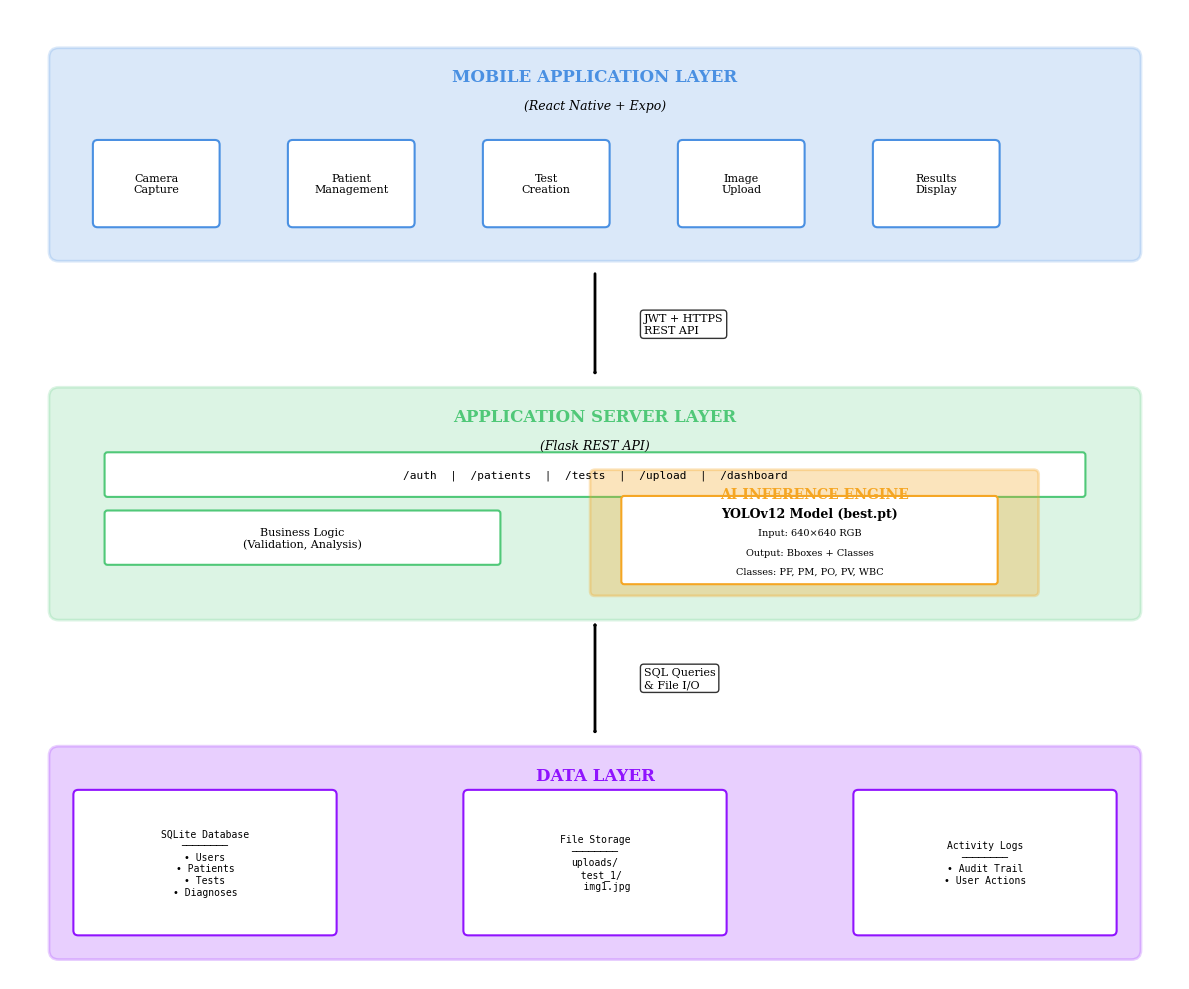
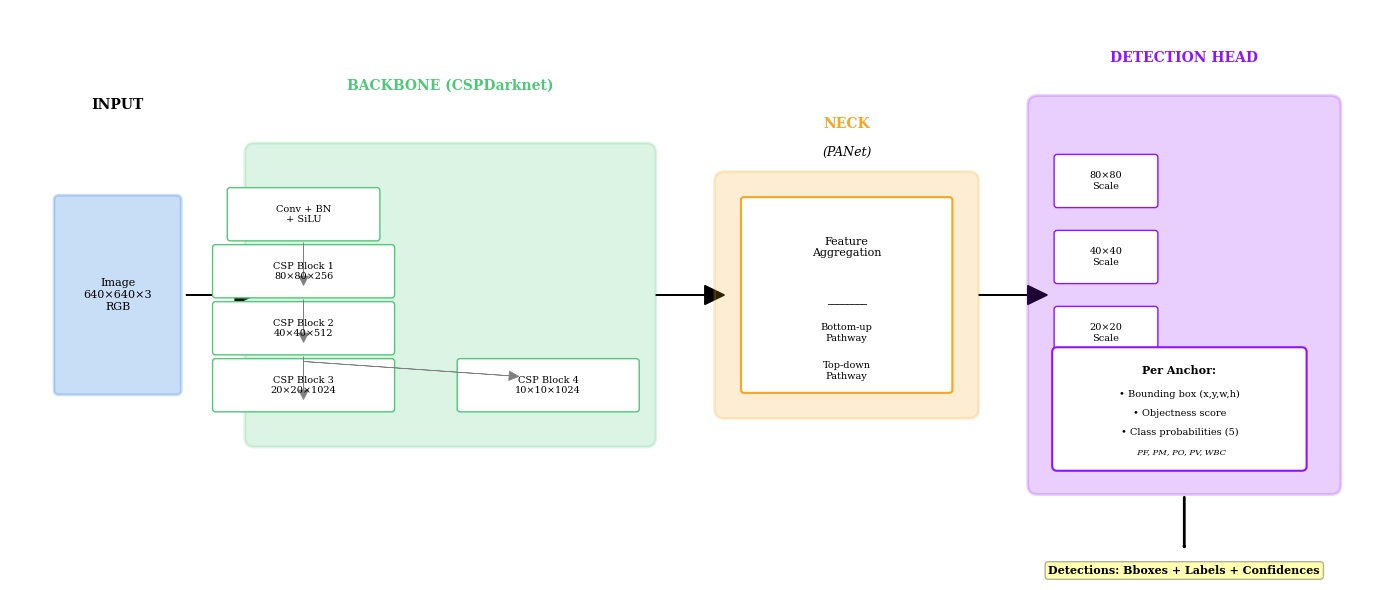
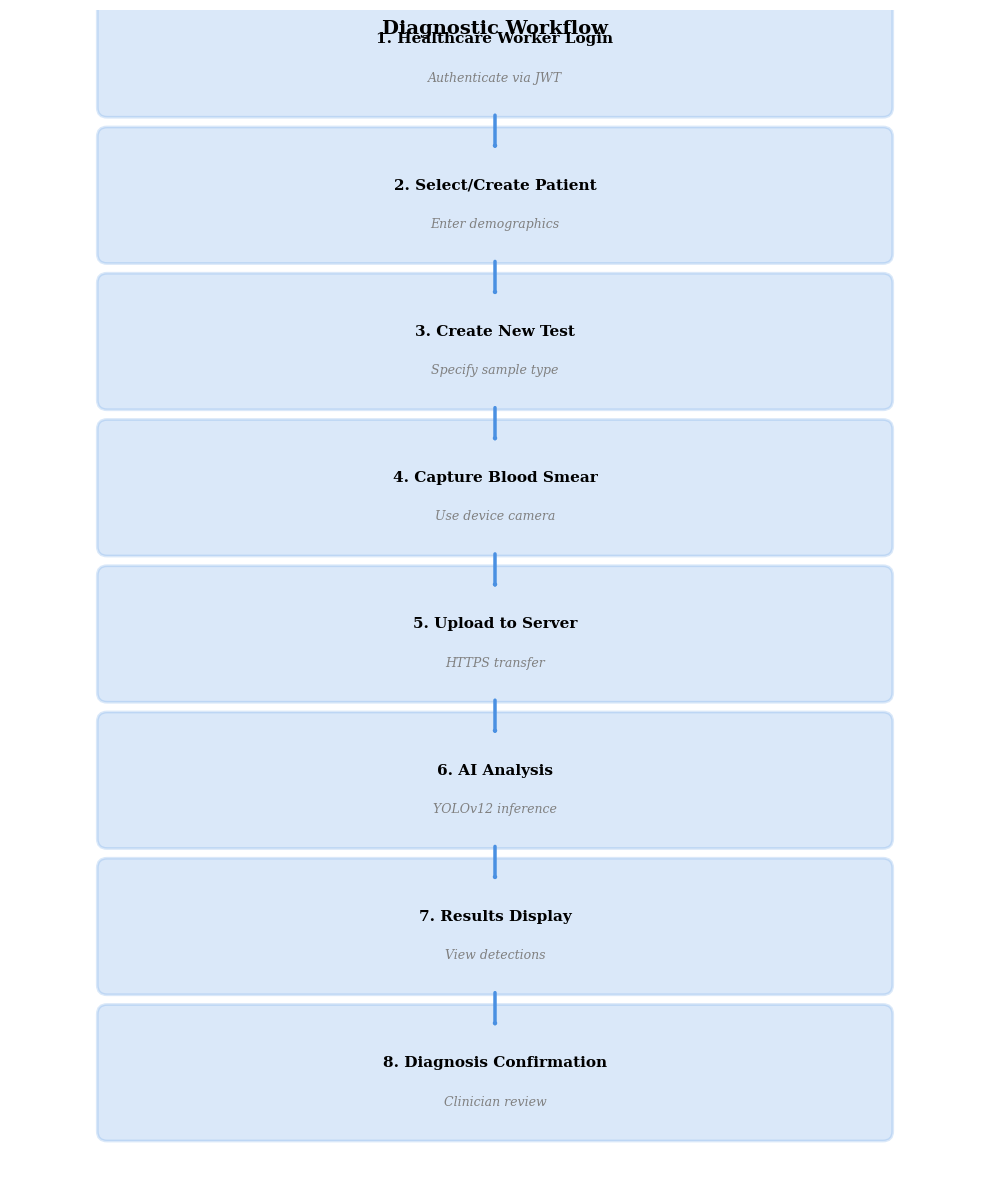

Source code (Python) for these figures, in order:
#!/usr/bin/env python3
"""
Generate publication-quality architecture diagrams for AIME 2026 paper
Requires: matplotlib, graphviz (optional), pillow
Install: pip install matplotlib pillow
"""

import matplotlib.pyplot as plt
import matplotlib.patches as mpatches
from matplotlib.patches import FancyBboxPatch, FancyArrowPatch, Rectangle
import matplotlib.lines as mlines
import numpy as np

# Set publication style
plt.rcParams['font.family'] = 'serif'
plt.rcParams['font.size'] = 10
plt.rcParams['figure.dpi'] = 300

def create_system_architecture_diagram():
    """
    Create Figure 1: System Architecture Overview
    """
    fig, ax = plt.subplots(figsize=(12, 10))
    ax.set_xlim(0, 12)
    ax.set_ylim(0, 10)
    ax.axis('off')

    # Color scheme (professional, colorblind-friendly)
    color_mobile = '#4A90E2'      # Blue
    color_server = '#50C878'      # Green
    color_ai = '#F5A623'          # Orange
    color_data = '#9013FE'        # Purple

    # ===== MOBILE APPLICATION LAYER (Top) =====
    # Main container
    mobile_box = FancyBboxPatch(
        (0.5, 7.5), 11, 2,
        boxstyle="round,pad=0.1",
        edgecolor=color_mobile,
        facecolor=color_mobile,
        alpha=0.2,
        linewidth=2
    )
    ax.add_patch(mobile_box)
    ax.text(6, 9.3, 'MOBILE APPLICATION LAYER', ha='center', va='center',
            fontsize=12, fontweight='bold', color=color_mobile)
    ax.text(6, 9.0, '(React Native + Expo)', ha='center', va='center',
            fontsize=9, style='italic')

    # Mobile components
    mobile_components = [
        (1.5, 7.8, 'Camera\nCapture'),
        (3.5, 7.8, 'Patient\nManagement'),
        (5.5, 7.8, 'Test\nCreation'),
        (7.5, 7.8, 'Image\nUpload'),
        (9.5, 7.8, 'Results\nDisplay')
    ]

    for x, y, label in mobile_components:
        box = FancyBboxPatch(
            (x-0.6, y), 1.2, 0.8,
            boxstyle="round,pad=0.05",
            edgecolor=color_mobile,
            facecolor='white',
            linewidth=1.5
        )
        ax.add_patch(box)
        ax.text(x, y+0.4, label, ha='center', va='center', fontsize=8)

    # ===== CONNECTION: Mobile → Server =====
    arrow = FancyArrowPatch(
        (6, 7.3), (6, 6.2),
        arrowstyle='->,head_width=0.3,head_length=0.3',
        color='black',
        linewidth=2
    )
    ax.add_patch(arrow)
    ax.text(6.5, 6.75, 'JWT + HTTPS\nREST API', ha='left', va='center',
            fontsize=8, bbox=dict(boxstyle='round', facecolor='white', alpha=0.8))

    # ===== APPLICATION SERVER LAYER (Middle) =====
    server_box = FancyBboxPatch(
        (0.5, 3.8), 11, 2.2,
        boxstyle="round,pad=0.1",
        edgecolor=color_server,
        facecolor=color_server,
        alpha=0.2,
        linewidth=2
    )
    ax.add_patch(server_box)
    ax.text(6, 5.8, 'APPLICATION SERVER LAYER', ha='center', va='center',
            fontsize=12, fontweight='bold', color=color_server)
    ax.text(6, 5.5, '(Flask REST API)', ha='center', va='center',
            fontsize=9, style='italic')

    # API Endpoints layer
    api_box = FancyBboxPatch(
        (1, 5.0), 10, 0.4,
        boxstyle="round,pad=0.03",
        edgecolor=color_server,
        facecolor='white',
        linewidth=1.5
    )
    ax.add_patch(api_box)
    ax.text(6, 5.2, '/auth  |  /patients  |  /tests  |  /upload  |  /dashboard',
            ha='center', va='center', fontsize=8, family='monospace')

    # Business Logic
    biz_box = FancyBboxPatch(
        (1, 4.3), 4, 0.5,
        boxstyle="round,pad=0.03",
        edgecolor=color_server,
        facecolor='white',
        linewidth=1.5
    )
    ax.add_patch(biz_box)
    ax.text(3, 4.55, 'Business Logic\n(Validation, Analysis)',
            ha='center', va='center', fontsize=8)

    # AI Inference box
    ai_box = FancyBboxPatch(
        (6, 4.0), 4.5, 1.2,
        boxstyle="round,pad=0.05",
        edgecolor=color_ai,
        facecolor=color_ai,
        alpha=0.3,
        linewidth=2
    )
    ax.add_patch(ai_box)
    ax.text(8.25, 5.0, 'AI INFERENCE ENGINE', ha='center', va='center',
            fontsize=10, fontweight='bold', color=color_ai)

    # YOLOv12 model
    yolo_box = FancyBboxPatch(
        (6.3, 4.1), 3.8, 0.85,
        boxstyle="round,pad=0.03",
        edgecolor=color_ai,
        facecolor='white',
        linewidth=1.5
    )
    ax.add_patch(yolo_box)
    ax.text(8.2, 4.8, 'YOLOv12 Model (best.pt)', ha='center', va='center',
            fontsize=9, fontweight='bold')
    ax.text(8.2, 4.6, 'Input: 640×640 RGB', ha='center', va='center', fontsize=7)
    ax.text(8.2, 4.4, 'Output: Bboxes + Classes', ha='center', va='center', fontsize=7)
    ax.text(8.2, 4.2, 'Classes: PF, PM, PO, PV, WBC', ha='center', va='center', fontsize=7)

    # ===== CONNECTION: Server → Data =====
    arrow2 = FancyArrowPatch(
        (6, 3.7), (6, 2.5),
        arrowstyle='<->,head_width=0.3,head_length=0.3',
        color='black',
        linewidth=2
    )
    ax.add_patch(arrow2)
    ax.text(6.5, 3.1, 'SQL Queries\n& File I/O', ha='left', va='center',
            fontsize=8, bbox=dict(boxstyle='round', facecolor='white', alpha=0.8))

    # ===== DATA LAYER (Bottom) =====
    data_box = FancyBboxPatch(
        (0.5, 0.3), 11, 2,
        boxstyle="round,pad=0.1",
        edgecolor=color_data,
        facecolor=color_data,
        alpha=0.2,
        linewidth=2
    )
    ax.add_patch(data_box)
    ax.text(6, 2.1, 'DATA LAYER', ha='center', va='center',
            fontsize=12, fontweight='bold', color=color_data)

    # Data components
    data_components = [
        (2, 0.5, 'SQLite Database\n────────\n• Users\n• Patients\n• Tests\n• Diagnoses'),
        (6, 0.5, 'File Storage\n────────\nuploads/\n  test_1/\n    img1.jpg'),
        (10, 0.5, 'Activity Logs\n────────\n• Audit Trail\n• User Actions')
    ]

    for x, y, label in data_components:
        box = FancyBboxPatch(
            (x-1.3, y), 2.6, 1.4,
            boxstyle="round,pad=0.05",
            edgecolor=color_data,
            facecolor='white',
            linewidth=1.5
        )
        ax.add_patch(box)
        ax.text(x, y+0.7, label, ha='center', va='center', fontsize=7, family='monospace')

    plt.tight_layout()
    plt.savefig('architecture/figure1_system_architecture.pdf', dpi=300, bbox_inches='tight')
    plt.savefig('architecture/figure1_system_architecture.png', dpi=300, bbox_inches='tight')
    print("✅ Generated: figure1_system_architecture.pdf/png")
    plt.close()


def create_yolo_architecture_diagram():
    """
    Create Figure 2: YOLOv12 Model Architecture
    """
    fig, ax = plt.subplots(figsize=(14, 6))
    ax.set_xlim(0, 14)
    ax.set_ylim(0, 6)
    ax.axis('off')

    # Colors
    color_input = '#4A90E2'
    color_backbone = '#50C878'
    color_neck = '#F5A623'
    color_head = '#9013FE'

    # ===== INPUT =====
    input_box = FancyBboxPatch(
        (0.5, 2), 1.2, 2,
        boxstyle="round,pad=0.05",
        edgecolor=color_input,
        facecolor=color_input,
        alpha=0.3,
        linewidth=2
    )
    ax.add_patch(input_box)
    ax.text(1.1, 5, 'INPUT', ha='center', va='center', fontsize=10, fontweight='bold')
    ax.text(1.1, 3.0, 'Image\n640×640×3\nRGB', ha='center', va='center', fontsize=8)

    # Arrow: Input → Backbone
    ax.arrow(1.8, 3.0, 0.5, 0, head_width=0.2, head_length=0.2, fc='black', ec='black')

    # ===== BACKBONE =====
    backbone_box = FancyBboxPatch(
        (2.5, 1.5), 4, 3,
        boxstyle="round,pad=0.1",
        edgecolor=color_backbone,
        facecolor=color_backbone,
        alpha=0.2,
        linewidth=2
    )
    ax.add_patch(backbone_box)
    ax.text(4.5, 5.2, 'BACKBONE (CSPDarknet)', ha='center', va='center',
            fontsize=10, fontweight='bold', color=color_backbone)

    # Backbone blocks
    backbone_blocks = [
        (3, 3.8, 'Conv + BN\n+ SiLU'),
        (3, 3.2, 'CSP Block 1\n80×80×256'),
        (3, 2.6, 'CSP Block 2\n40×40×512'),
        (3, 2.0, 'CSP Block 3\n20×20×1024'),
        (5.5, 2.0, 'CSP Block 4\n10×10×1024')
    ]

    for x, y, label in backbone_blocks:
        w = 1.8 if 'Block' in label else 1.5
        box = FancyBboxPatch(
            (x-w/2, y-0.2), w, 0.5,
            boxstyle="round,pad=0.03",
            edgecolor=color_backbone,
            facecolor='white',
            linewidth=1
        )
        ax.add_patch(box)
        ax.text(x, y+0.05, label, ha='center', va='center', fontsize=7)

    # Arrows between blocks
    for i in range(len(backbone_blocks)-2):
        ax.arrow(3, backbone_blocks[i][1]-0.25, 0, -0.35,
                head_width=0.1, head_length=0.1, fc='gray', ec='gray', linewidth=0.5)
    ax.arrow(3, 2.3, 2.1, -0.15, head_width=0.1, head_length=0.1,
            fc='gray', ec='gray', linewidth=0.5)

    # Arrow: Backbone → Neck
    ax.arrow(6.6, 3.0, 0.5, 0, head_width=0.2, head_length=0.2, fc='black', ec='black')

    # ===== NECK =====
    neck_box = FancyBboxPatch(
        (7.3, 1.8), 2.5, 2.4,
        boxstyle="round,pad=0.1",
        edgecolor=color_neck,
        facecolor=color_neck,
        alpha=0.2,
        linewidth=2
    )
    ax.add_patch(neck_box)
    ax.text(8.55, 4.8, 'NECK', ha='center', va='center',
            fontsize=10, fontweight='bold', color=color_neck)
    ax.text(8.55, 4.5, '(PANet)', ha='center', va='center',
            fontsize=9, style='italic')

    # PANet components
    panet_box = FancyBboxPatch(
        (7.5, 2.0), 2.1, 2.0,
        boxstyle="round,pad=0.03",
        edgecolor=color_neck,
        facecolor='white',
        linewidth=1.5
    )
    ax.add_patch(panet_box)
    ax.text(8.55, 3.5, 'Feature\nAggregation', ha='center', va='center', fontsize=8)
    ax.text(8.55, 2.9, '────────', ha='center', va='center', fontsize=6)
    ax.text(8.55, 2.6, 'Bottom-up\nPathway', ha='center', va='center', fontsize=7)
    ax.text(8.55, 2.2, 'Top-down\nPathway', ha='center', va='center', fontsize=7)

    # Arrow: Neck → Head
    ax.arrow(9.9, 3.0, 0.5, 0, head_width=0.2, head_length=0.2, fc='black', ec='black')

    # ===== HEAD =====
    head_box = FancyBboxPatch(
        (10.5, 1.0), 3, 4,
        boxstyle="round,pad=0.1",
        edgecolor=color_head,
        facecolor=color_head,
        alpha=0.2,
        linewidth=2
    )
    ax.add_patch(head_box)
    ax.text(12, 5.5, 'DETECTION HEAD', ha='center', va='center',
            fontsize=10, fontweight='bold', color=color_head)

    # Detection scales
    scales = [
        (11.2, 4.2, '80×80\nScale'),
        (11.2, 3.4, '40×40\nScale'),
        (11.2, 2.6, '20×20\nScale')
    ]

    for x, y, label in scales:
        box = FancyBboxPatch(
            (x-0.5, y-0.25), 1.0, 0.5,
            boxstyle="round,pad=0.03",
            edgecolor=color_head,
            facecolor='white',
            linewidth=1
        )
        ax.add_patch(box)
        ax.text(x, y, label, ha='center', va='center', fontsize=7)

    # Per-anchor predictions
    anchor_box = FancyBboxPatch(
        (10.7, 1.2), 2.5, 1.2,
        boxstyle="round,pad=0.05",
        edgecolor=color_head,
        facecolor='white',
        linewidth=1.5
    )
    ax.add_patch(anchor_box)
    ax.text(11.95, 2.2, 'Per Anchor:', ha='center', va='center', fontsize=8, fontweight='bold')
    ax.text(11.95, 1.95, '• Bounding box (x,y,w,h)', ha='center', va='center', fontsize=7)
    ax.text(11.95, 1.75, '• Objectness score', ha='center', va='center', fontsize=7)
    ax.text(11.95, 1.55, '• Class probabilities (5)', ha='center', va='center', fontsize=7)
    ax.text(11.95, 1.35, '  PF, PM, PO, PV, WBC', ha='center', va='center', fontsize=6, style='italic')

    # Final output indicator
    output_arrow = FancyArrowPatch(
        (12, 0.9), (12, 0.3),
        arrowstyle='->,head_width=0.3,head_length=0.3',
        color='black',
        linewidth=2
    )
    ax.add_patch(output_arrow)
    ax.text(12, 0.1, 'Detections: Bboxes + Labels + Confidences',
            ha='center', va='center', fontsize=8, fontweight='bold',
            bbox=dict(boxstyle='round', facecolor='yellow', alpha=0.3))

    plt.tight_layout()
    plt.savefig('architecture/figure2_yolo_architecture.pdf', dpi=300, bbox_inches='tight')
    plt.savefig('architecture/figure2_yolo_architecture.png', dpi=300, bbox_inches='tight')
    print("✅ Generated: figure2_yolo_architecture.pdf/png")
    plt.close()


def create_workflow_diagram():
    """
    Create Figure: Diagnostic Workflow
    """
    fig, ax = plt.subplots(figsize=(10, 12))
    ax.set_xlim(0, 10)
    ax.set_ylim(0, 12)
    ax.axis('off')

    color_step = '#4A90E2'
    step_height = 1.2

    steps = [
        (11.0, '1. Healthcare Worker Login', 'Authenticate via JWT'),
        (9.5, '2. Select/Create Patient', 'Enter demographics'),
        (8.0, '3. Create New Test', 'Specify sample type'),
        (6.5, '4. Capture Blood Smear', 'Use device camera'),
        (5.0, '5. Upload to Server', 'HTTPS transfer'),
        (3.5, '6. AI Analysis', 'YOLOv12 inference'),
        (2.0, '7. Results Display', 'View detections'),
        (0.5, '8. Diagnosis Confirmation', 'Clinician review')
    ]

    for y, title, desc in steps:
        # Main box
        box = FancyBboxPatch(
            (1, y), 8, step_height,
            boxstyle="round,pad=0.1",
            edgecolor=color_step,
            facecolor=color_step,
            alpha=0.2,
            linewidth=2
        )
        ax.add_patch(box)

        # Title
        ax.text(5, y + 0.7, title, ha='center', va='center',
                fontsize=11, fontweight='bold')

        # Description
        ax.text(5, y + 0.3, desc, ha='center', va='center',
                fontsize=9, style='italic', color='gray')

        # Arrow to next step (except last)
        if y > 0.5:
            arrow = FancyArrowPatch(
                (5, y - 0.05), (5, y - 0.45),
                arrowstyle='->,head_width=0.4,head_length=0.4',
                color=color_step,
                linewidth=2.5
            )
            ax.add_patch(arrow)

    # Title
    ax.text(5, 11.8, 'Diagnostic Workflow', ha='center', va='center',
            fontsize=14, fontweight='bold')

    plt.tight_layout()
    plt.savefig('architecture/figure3_workflow.pdf', dpi=300, bbox_inches='tight')
    plt.savefig('architecture/figure3_workflow.png', dpi=300, bbox_inches='tight')
    print("✅ Generated: figure3_workflow.pdf/png")
    plt.close()


def main():
    """Generate all architecture diagrams"""
    import os

    # Create output directory
    os.makedirs('architecture', exist_ok=True)

    print("🎨 Generating architecture diagrams for AIME 2026 paper...")
    print("="*60)

    # Generate diagrams
    create_system_architecture_diagram()
    create_yolo_architecture_diagram()
    create_workflow_diagram()

    print("="*60)
    print("✅ All diagrams generated successfully!")
    print("\nOutput files:")
    print("  📁 research/figures/architecture/")
    print("     • figure1_system_architecture.pdf/png")
    print("     • figure2_yolo_architecture.pdf/png")
    print("     • figure3_workflow.pdf/png")
    print("\nUse the PDF versions in your LaTeX paper for best quality.")
    print("Use the PNG versions for presentations or preview.")


if __name__ == "__main__":
    main()
